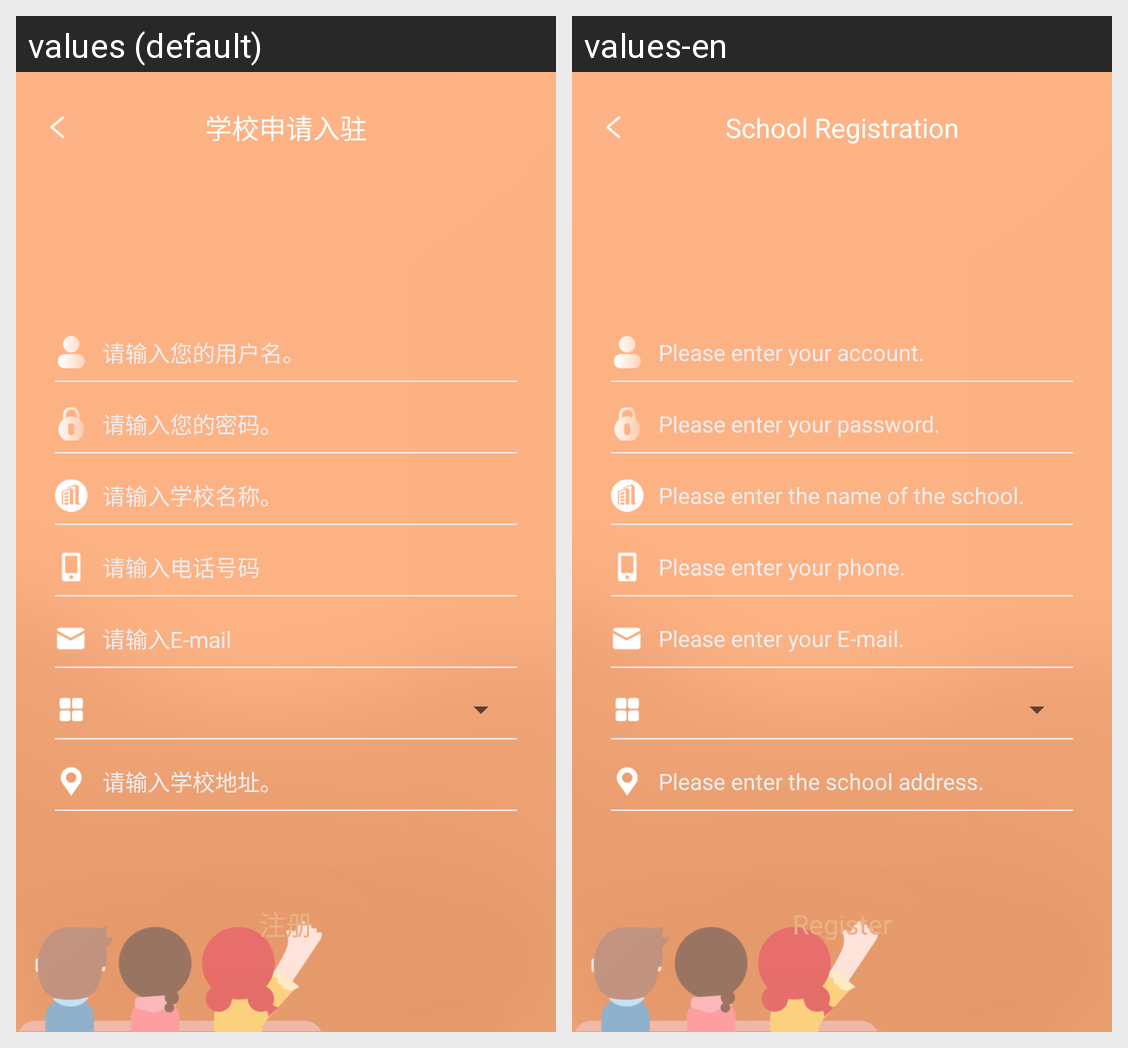

This grid shows one Android layout under two languages. Give, for every string resource on the screen, its name, the default text and each shown locale's text.
Android screen res/layout/activity_school_register.xml rendered under 2 locales, left to right: values (default), values-en. Device: Nexus 5 (rendered at 1080×1920; each locale shown at half size, 540×960, under a caption strip naming it); theme AppTheme.
Strings drawn on this screen, with the default value and each locale's value (text and hints the layout hard-codes, and strings that could not be matched under every locale, appear in the picture but are not listed):

school_register
  values: 学校申请入驻
  values-en: School Registration

edit_account_hint
  values: 请输入您的用户名。
  values-en: Please enter your account.

edit_password_hint
  values: 请输入您的密码。
  values-en: Please enter your password.

edit_school_name_hint
  values: 请输入学校名称。
  values-en: Please enter the name of the school.

edit_user_phone_hint
  values: 请输入电话号码
  values-en: Please enter your phone.

edit_user_email_hint
  values: 请输入E-mail
  values-en: Please enter your E-mail.

edit_school_address_hint
  values: 请输入学校地址。
  values-en: Please enter the school address.

register
  values: 注册
  values-en: Register
